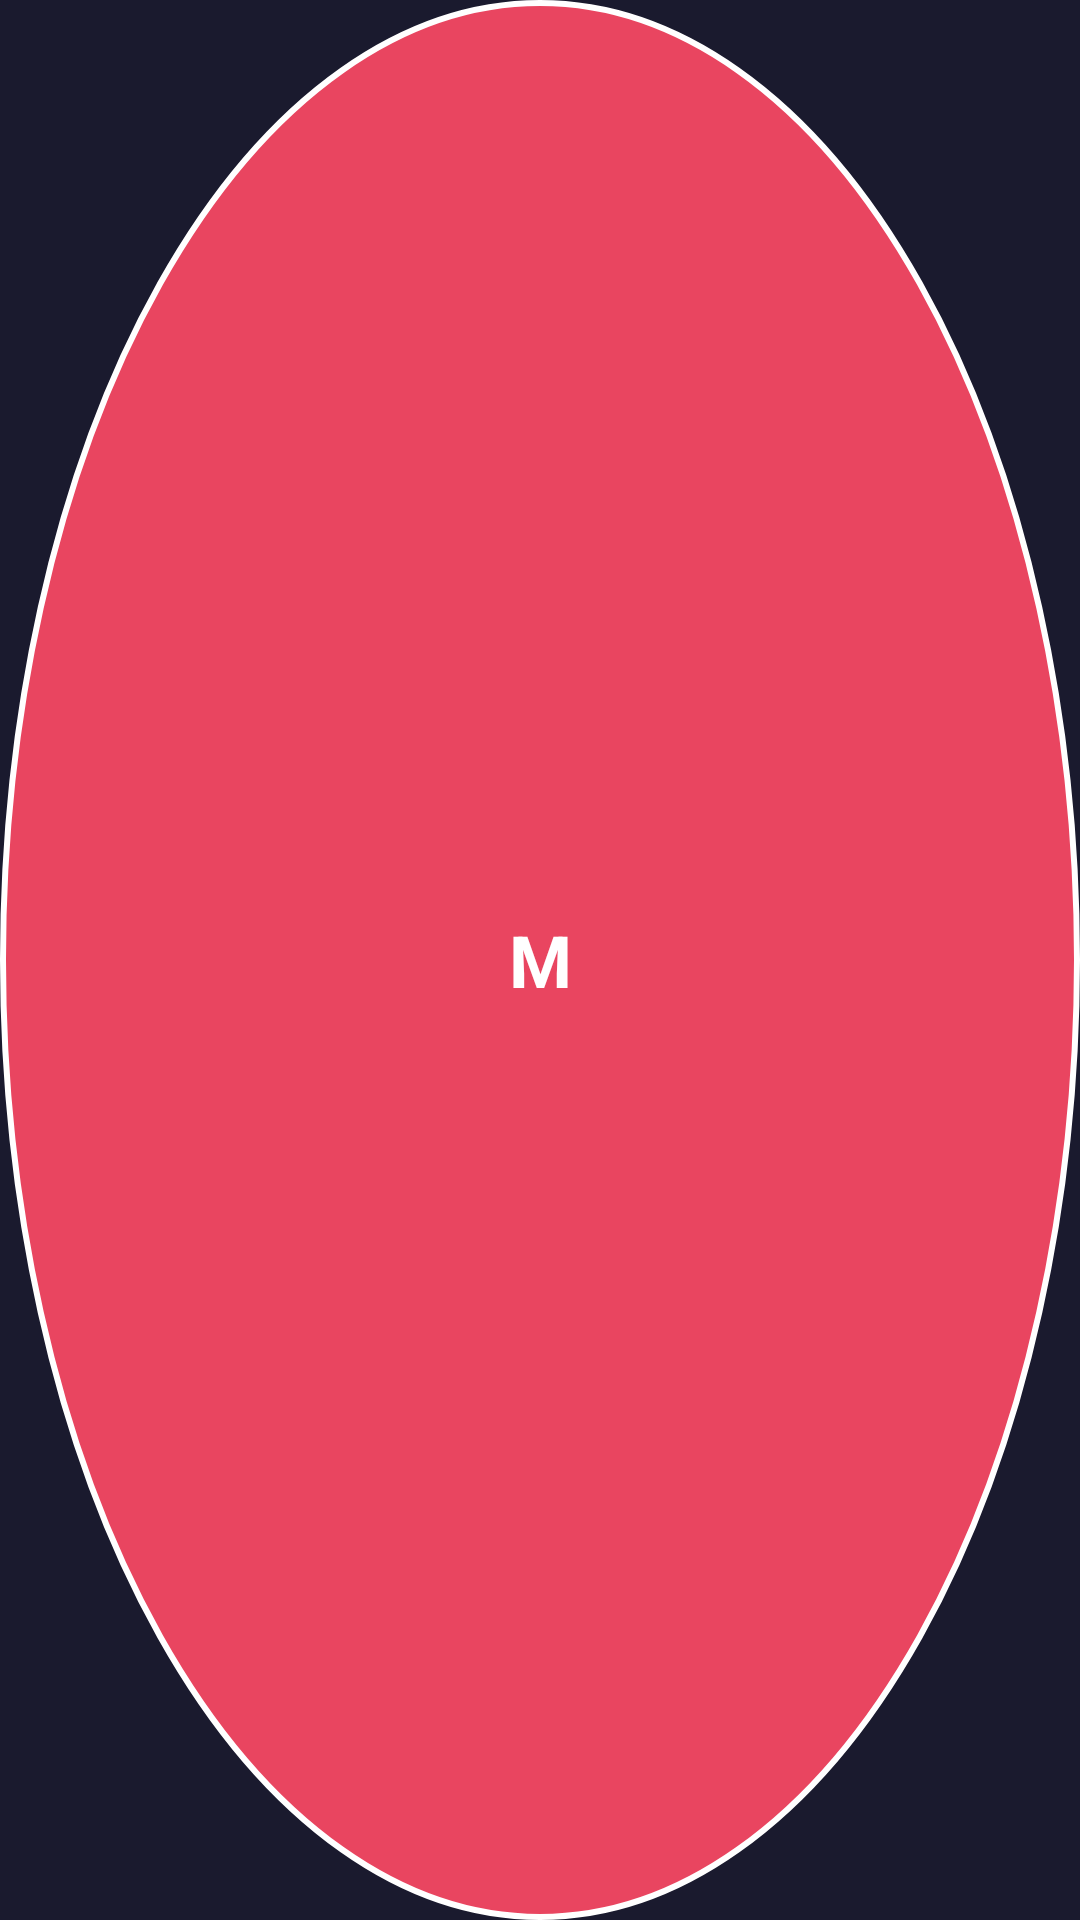

This screen was rendered from an Android layout file. Write that file and the resources it references.
<!-- AndroidManifest.xml: application theme Theme.MyModifier -->
<!-- res/layout/floating_ball.xml -->
<?xml version="1.0" encoding="utf-8"?>
<FrameLayout xmlns:android="http://schemas.android.com/apk/res/android"
    android:id="@+id/ball"
    android:layout_width="56dp"
    android:layout_height="56dp"
    android:background="@drawable/ball_bg">

    <TextView
        android:layout_width="match_parent"
        android:layout_height="match_parent"
        android:text="M"
        android:textColor="#FFF"
        android:textSize="24sp"
        android:textStyle="bold"
        android:gravity="center" />

</FrameLayout>
<!-- resources referenced by this layout -->
<resources>
  <!-- drawable ball_bg (drawable) -->
  <?xml version="1.0" encoding="utf-8"?>
  <shape xmlns:android="http://schemas.android.com/apk/res/android"
      android:shape="oval">
      <solid android:color="#E94560" />
      <stroke android:width="2dp" android:color="#FFF" />
  </shape>
  <style name="Theme.MyModifier" parent="Theme.Material3.Dark.NoActionBar">
          <item name="colorPrimary">@color/primary</item>
          <item name="colorPrimaryDark">@color/primary_dark</item>
          <item name="colorAccent">@color/accent</item>
          <item name="android:statusBarColor">@color/background</item>
          <item name="android:windowBackground">@color/background</item>
      </style>
  <color name="primary">#E94560</color>
  <color name="primary_dark">#0F3460</color>
  <color name="accent">#E94560</color>
  <color name="background">#1A1A2E</color>
</resources>
